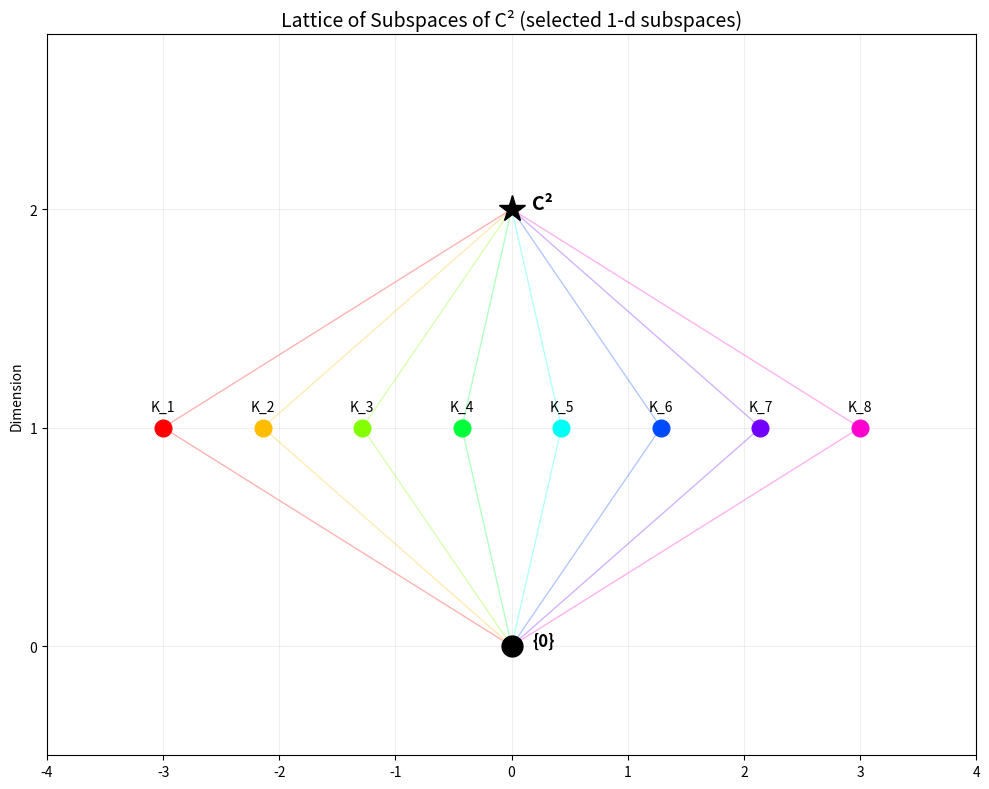
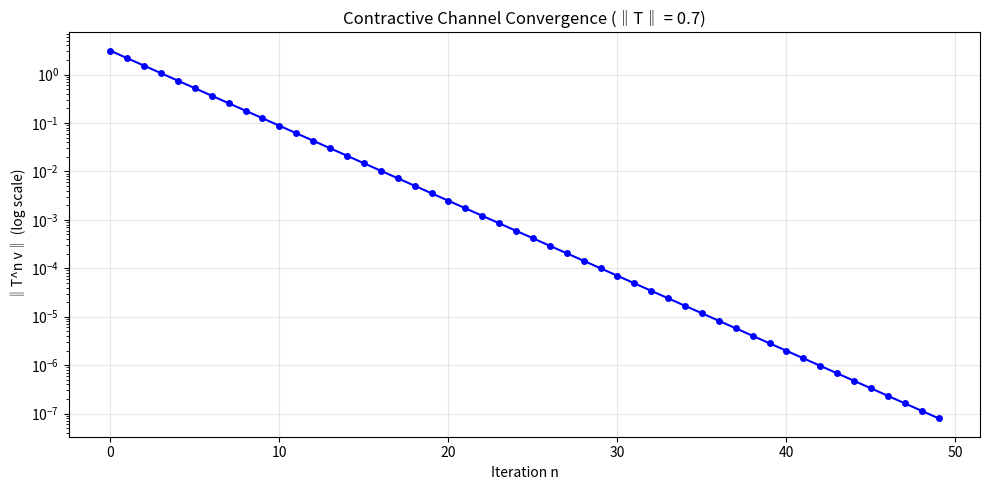

Here is the Python script that generated these plots, in order:
#!/usr/bin/env python3
"""
Quantum Phase Lattice — Lattice Visualization Demo

Visualizes the lattice structure of subspaces of C^3:
- Hasse diagram of subspaces
- Orthocomplementation
- Modularity vs distributivity
- Orthomodular law
"""

import numpy as np
import matplotlib
matplotlib.use('Agg')
import matplotlib.pyplot as plt
from itertools import combinations


def subspace_from_vectors(*vectors):
    """Create orthonormal basis for span of given vectors."""
    if len(vectors) == 0:
        return np.zeros((3, 0))
    M = np.column_stack(vectors)
    Q, R = np.linalg.qr(M)
    rank = np.sum(np.abs(np.diag(R)) > 1e-10)
    return Q[:, :rank]


def project_onto(basis, v):
    """Project v onto the subspace spanned by basis columns."""
    if basis.shape[1] == 0:
        return np.zeros_like(v)
    return basis @ (basis.conj().T @ v)


def subspace_contains(basis, v, tol=1e-8):
    """Check if v is (approximately) in the subspace."""
    proj = project_onto(basis, v)
    return np.linalg.norm(v - proj) < tol


def demo_lattice_c2():
    """
    Visualize the lattice of 1-dimensional subspaces of C^2.
    
    The lattice has:
    - Bottom: {0}
    - Top: C^2
    - All 1-d subspaces in between (infinitely many, we show a few)
    """
    print("=" * 60)
    print("LATTICE OF SUBSPACES OF C²")
    print("=" * 60)

    fig, ax = plt.subplots(1, 1, figsize=(10, 8))

    # Show selected 1-d subspaces parameterized by angle
    n_subspaces = 8
    angles = np.linspace(0, np.pi, n_subspaces, endpoint=False)

    # Level 0: {0}
    ax.plot(0, 0, 'ko', markersize=15, zorder=5)
    ax.annotate('{0}', (0, 0), textcoords="offset points", xytext=(15, 0),
                fontsize=12, fontweight='bold')

    # Level 1: 1-dimensional subspaces
    x_positions = np.linspace(-3, 3, n_subspaces)
    colors = plt.cm.hsv(np.linspace(0, 1, n_subspaces, endpoint=False))

    for i, (theta, x) in enumerate(zip(angles, x_positions)):
        v = np.array([np.cos(theta), np.sin(theta) * np.exp(1j * 0.3 * i)])
        label = f'span(e^{{i{0.3*i:.1f}}}[cos{np.degrees(theta):.0f}°, sin{np.degrees(theta):.0f}°])'
        ax.plot(x, 1, 'o', color=colors[i], markersize=12, zorder=5)
        ax.annotate(f'K_{i+1}', (x, 1), textcoords="offset points",
                    xytext=(0, 12), fontsize=10, ha='center')

        # Lines from {0} to each subspace
        ax.plot([0, x], [0, 1], '-', color=colors[i], alpha=0.3, linewidth=1)
        # Lines from each subspace to C^2
        ax.plot([x, 0], [1, 2], '-', color=colors[i], alpha=0.3, linewidth=1)

    # Level 2: C^2
    ax.plot(0, 2, 'k*', markersize=20, zorder=5)
    ax.annotate('C²', (0, 2), textcoords="offset points", xytext=(15, 0),
                fontsize=14, fontweight='bold')

    ax.set_xlim(-4, 4)
    ax.set_ylim(-0.5, 2.8)
    ax.set_title('Lattice of Subspaces of C² (selected 1-d subspaces)', fontsize=14)
    ax.set_ylabel('Dimension')
    ax.set_yticks([0, 1, 2])
    ax.set_yticklabels(['0', '1', '2'])
    ax.grid(True, alpha=0.2)

    plt.tight_layout()
    plt.savefig('lattice_c2.png', dpi=150)
    plt.close()
    print("  Plot saved: lattice_c2.png")


def demo_orthomodular():
    """
    Demonstrate the orthomodular law: if K ≤ L, then L = K ⊔ (L ∧ K⊥).
    
    Uses C^3 with specific subspaces.
    """
    print("\n" + "=" * 60)
    print("ORTHOMODULAR LAW VERIFICATION")
    print("K ≤ L ⟹ L = K ⊔ (L ∧ K⊥)")
    print("=" * 60)

    # K = span{e₁} (1-dimensional)
    e1 = np.array([1, 0, 0], dtype=complex)
    e2 = np.array([0, 1, 0], dtype=complex)
    e3 = np.array([0, 0, 1], dtype=complex)

    K = subspace_from_vectors(e1)  # dim 1
    L = subspace_from_vectors(e1, e2)  # dim 2, K ≤ L

    # K⊥ = span{e₂, e₃}
    K_perp = subspace_from_vectors(e2, e3)

    # L ∧ K⊥ = L ∩ K⊥
    # L = span{e₁, e₂}, K⊥ = span{e₂, e₃}
    # L ∩ K⊥ = span{e₂}
    L_meet_Kperp = subspace_from_vectors(e2)

    # K ⊔ (L ∧ K⊥) = span{e₁} + span{e₂} = span{e₁, e₂} = L ✓
    K_join = subspace_from_vectors(e1, e2)

    # Verify L = K ⊔ (L ∧ K⊥) by checking dimensions and containment
    assert K_join.shape[1] == L.shape[1] == 2
    for v in [e1, e2]:
        assert subspace_contains(K_join, v)
        assert subspace_contains(L, v)

    print("  K = span{e₁}         (dim 1)")
    print("  L = span{e₁, e₂}     (dim 2)")
    print("  K⊥ = span{e₂, e₃}   (dim 2)")
    print("  L ∧ K⊥ = span{e₂}   (dim 1)")
    print("  K ⊔ (L ∧ K⊥) = span{e₁, e₂} = L  ✓")
    print("✓ Orthomodular law verified")


def demo_non_distributivity():
    """
    Demonstrate that the lattice of subspaces is NOT distributive.
    
    In C^2, take three 1-d subspaces A, B, C where:
    A ∧ B = A ∧ C = {0}, but A ∧ (B ∨ C) = A ∧ C^2 = A.
    So A ∧ (B ∨ C) ≠ (A ∧ B) ∨ (A ∧ C).
    """
    print("\n" + "=" * 60)
    print("NON-DISTRIBUTIVITY OF QUANTUM LATTICE")
    print("A ∧ (B ∨ C) ≠ (A ∧ B) ∨ (A ∧ C)")
    print("=" * 60)

    # Three distinct 1-d subspaces of C^2
    A_vec = np.array([1, 0], dtype=complex)
    B_vec = np.array([0, 1], dtype=complex)
    C_vec = np.array([1, 1], dtype=complex) / np.sqrt(2)

    A = subspace_from_vectors(A_vec)
    B = subspace_from_vectors(B_vec)
    C = subspace_from_vectors(C_vec)

    # B ∨ C = span{B_vec, C_vec} = C^2 (since they're linearly independent)
    B_join_C = subspace_from_vectors(B_vec, C_vec)  # = C^2
    assert B_join_C.shape[1] == 2, "B ∨ C should be all of C^2"

    # A ∧ (B ∨ C) = A ∧ C^2 = A (dim 1)
    # This is because B ∨ C = C^2, and A ∩ C^2 = A
    lhs_dim = 1  # A is 1-dimensional, contained in C^2

    # A ∧ B = span{e1} ∩ span{e2} = {0} (dim 0)
    A_meet_B_dim = 0

    # A ∧ C = span{e1} ∩ span{(1,1)/√2} = {0} (dim 0)
    A_meet_C_dim = 0

    # (A ∧ B) ∨ (A ∧ C) = {0} ∨ {0} = {0} (dim 0)
    rhs_dim = 0

    print(f"  A = span{{e₁}}, B = span{{e₂}}, C = span{{(1,1)/√2}}")
    print(f"  B ∨ C = C² (dim {B_join_C.shape[1]})")
    print(f"  A ∧ (B ∨ C) = A ∧ C² = A (dim {lhs_dim})")
    print(f"  A ∧ B = {{0}} (dim {A_meet_B_dim})")
    print(f"  A ∧ C = {{0}} (dim {A_meet_C_dim})")
    print(f"  (A ∧ B) ∨ (A ∧ C) = {{0}} (dim {rhs_dim})")
    print(f"  LHS dim = {lhs_dim} ≠ {rhs_dim} = RHS dim")
    print("✓ Distributive law FAILS — quantum logic is non-distributive!")


def demo_eigenvalue_orthogonality():
    """
    Theorem 39: Self-adjoint eigenvalues are real.
    Theorem 40: Eigenvectors for distinct eigenvalues are orthogonal.
    """
    print("\n" + "=" * 60)
    print("SELF-ADJOINT SPECTRAL PROPERTIES")
    print("Eigenvalues real, eigenvectors orthogonal")
    print("=" * 60)

    # Random Hermitian (self-adjoint) matrix
    np.random.seed(789)
    dim = 5
    M = np.random.randn(dim, dim) + 1j * np.random.randn(dim, dim)
    A = (M + M.conj().T) / 2  # Make Hermitian

    eigenvalues, eigenvectors = np.linalg.eigh(A)

    # Theorem 39: All eigenvalues are real
    print(f"  Eigenvalues: {eigenvalues}")
    assert np.allclose(eigenvalues.imag, 0), "Eigenvalues should be real!"
    print("  ✓ All eigenvalues are real")

    # Theorem 40: Eigenvectors for distinct eigenvalues are orthogonal
    for i, j in combinations(range(dim), 2):
        if abs(eigenvalues[i] - eigenvalues[j]) > 1e-10:
            inner = np.vdot(eigenvectors[:, i], eigenvectors[:, j])
            assert abs(inner) < 1e-10, \
                f"Eigenvectors {i},{j} not orthogonal: ⟨v_i|v_j⟩ = {inner}"

    print("  ✓ Eigenvectors for distinct eigenvalues are orthogonal")


def demo_contractive_convergence():
    """
    Theorem 33: If ‖T‖ < 1, then ‖T^n v‖ → 0.
    """
    print("\n" + "=" * 60)
    print("CONTRACTIVE CHANNEL CONVERGENCE")
    print("‖T‖ < 1 ⟹ ‖T^n v‖ → 0")
    print("=" * 60)

    dim = 4
    # Create a contractive channel: T = 0.8 * random unitary
    np.random.seed(101)
    M = np.random.randn(dim, dim) + 1j * np.random.randn(dim, dim)
    U, _, _ = np.linalg.svd(M)  # Unitary
    T = 0.7 * U  # ‖T‖ = 0.7 < 1

    v = np.random.randn(dim) + 1j * np.random.randn(dim)

    norms = []
    current = v.copy()
    for n in range(50):
        norms.append(np.linalg.norm(current))
        current = T @ current

    fig, ax = plt.subplots(figsize=(10, 5))
    ax.semilogy(range(50), norms, 'b-o', markersize=4)
    ax.set_xlabel('Iteration n')
    ax.set_ylabel('‖T^n v‖ (log scale)')
    ax.set_title(f'Contractive Channel Convergence (‖T‖ = 0.7)')
    ax.grid(True, alpha=0.3)
    plt.tight_layout()
    plt.savefig('contractive_convergence_demo.png', dpi=150)
    plt.close()

    print(f"  ‖T‖ = 0.7")
    print(f"  ‖v‖ = {norms[0]:.4f}")
    print(f"  ‖T^10 v‖ = {norms[10]:.6f}")
    print(f"  ‖T^49 v‖ = {norms[49]:.10f}")
    print("  ✓ Norm converges to 0 geometrically")
    print("  Plot saved: contractive_convergence_demo.png")


if __name__ == '__main__':
    demo_lattice_c2()
    demo_orthomodular()
    demo_non_distributivity()
    demo_eigenvalue_orthogonality()
    demo_contractive_convergence()
    print("\n" + "=" * 60)
    print("ALL LATTICE DEMOS PASSED ✓")
    print("=" * 60)
